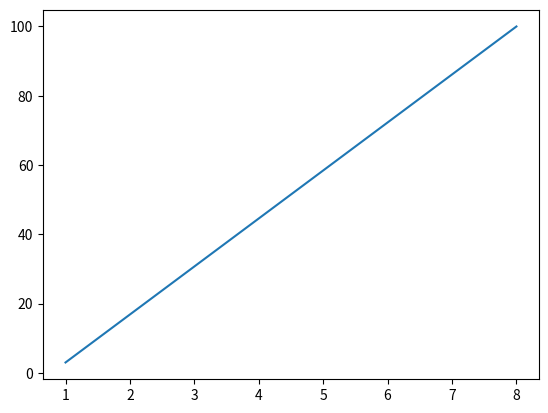

Recreate this plot in Python.
import matplotlib.pyplot as plt
import numpy as np

xpoints = np.array([1, 8])
ypoints = np.array([3, 100])

plt.plot(xpoints, ypoints)
plt.show()